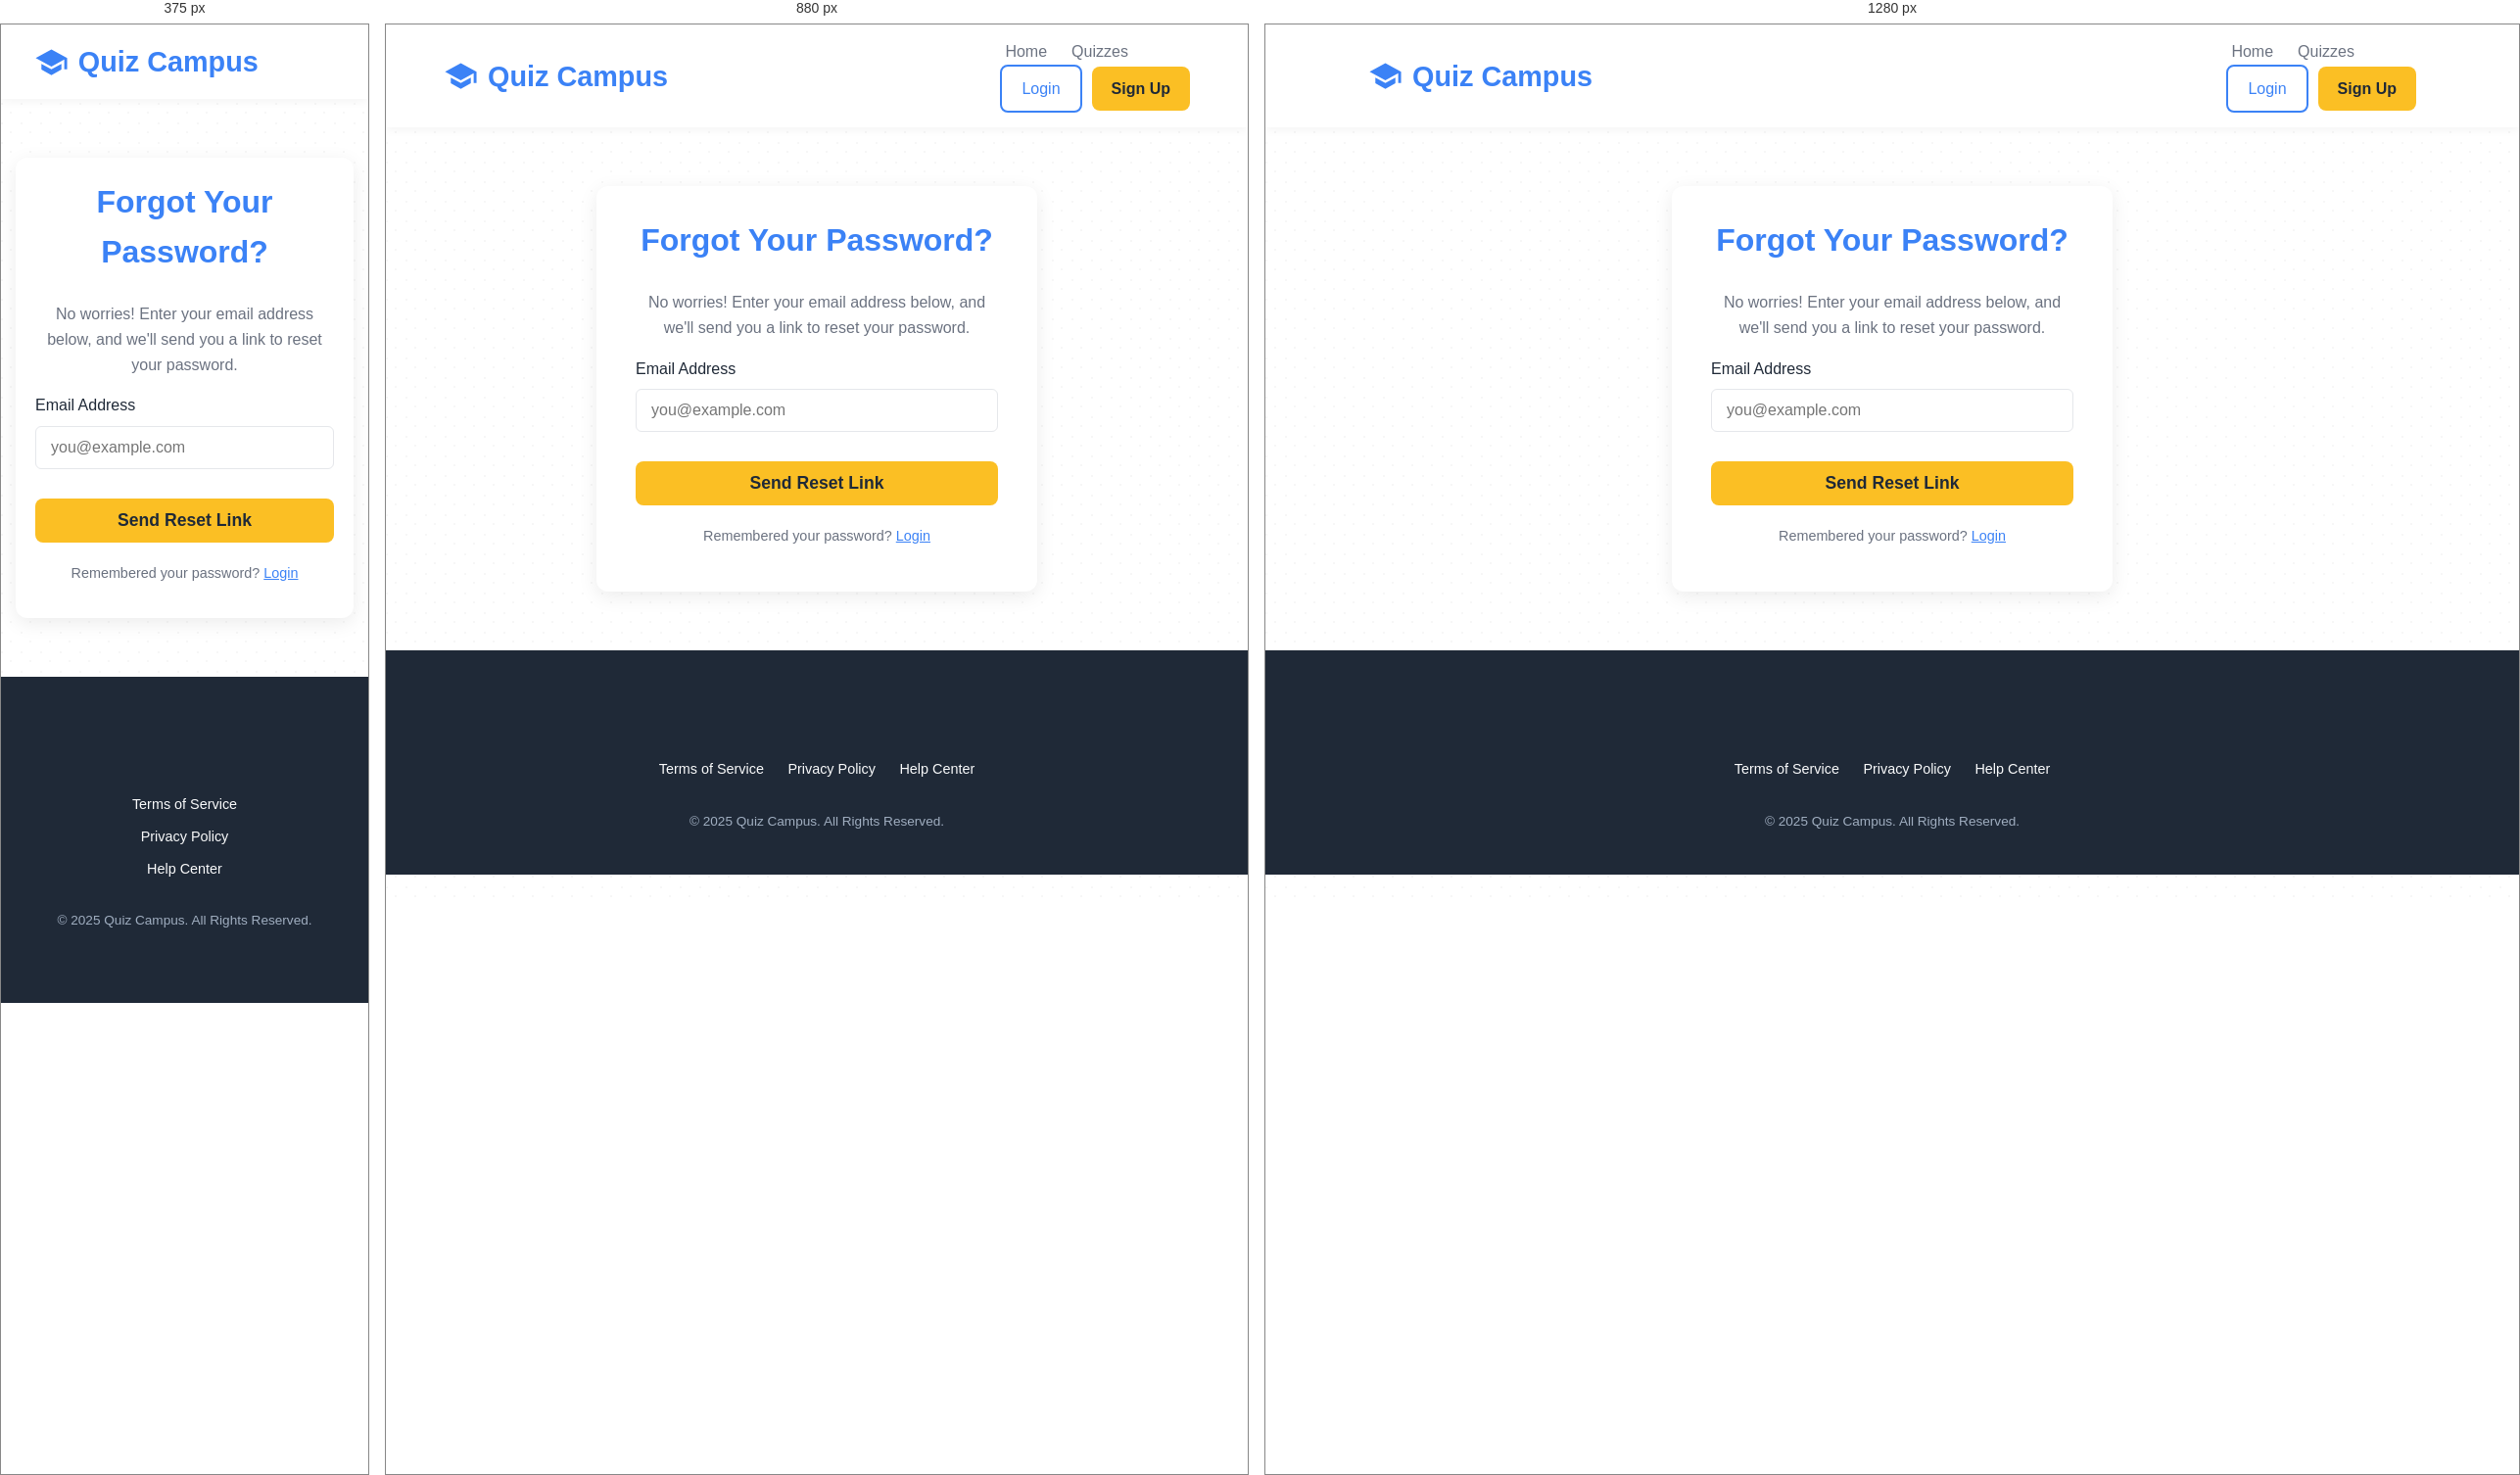
Rendered at 375 px, 880 px and 1280 px, left to right.

<!-- file: forgot-password.html -->
<!DOCTYPE html>
<html lang="en">
<head>
    <meta charset="UTF-8">
    <meta name="viewport" content="width=device-width, initial-scale=1.0">
    <title>Forgot Password - Quiz Campus</title>
    <link rel="stylesheet" href="style.css">
    <link href="https://fonts.googleapis.com/css2?family=Poppins:wght@400;500;600;700&display=swap" rel="stylesheet">
    <link rel="stylesheet" href="https://cdnjs.cloudflare.com/ajax/libs/font-awesome/6.5.1/css/all.min.css">
    <link rel="icon" href="favicon.svg" type="image/svg+xml">
</head>
<body>
    <header>
        <div class="container">
            <a href="index.html" class="logo">
                <img src="logo-icon.svg" alt="Quiz Campus Icon" class="logo-icon">
                Quiz Campus
            </a>
            <nav id="main-navigation">
                <ul class="nav-links">
                    <li><a href="index.html">Home</a></li>
                    <li><a href="quizzes.html">Quizzes</a></li>
                    <!-- No active class here as it's an auth utility page -->
                </ul>
                 <div class="auth-buttons">
                    <a href="login.html" class="btn btn-secondary">Login</a>
                    <a href="signup.html" class="btn btn-primary">Sign Up</a>
                </div>
            </nav>
            <button class="mobile-nav-toggle" aria-label="Toggle navigation" aria-expanded="false" aria-controls="main-navigation">
                <i class="fas fa-bars"></i>
            </button>
        </div>
    </header>

    <main>
        <div class="auth-container">
            <h2>Forgot Your Password?</h2>
            <p class="form-info-text">No worries! Enter your email address below, and we'll send you a link to reset your password.</p>
            <form action="#" method="POST"> <!-- Action would point to backend endpoint -->
                <div class="form-group">
                    <label for="email">Email Address</label>
                    <input type="email" id="email" name="email" required placeholder="[email-redacted]">
                </div>
                <button type="submit" class="btn btn-primary">Send Reset Link</button>
                <div class="extra-links">
                    <p>Remembered your password? <a href="login.html">Login</a></p>
                </div>
            </form>
        </div>
    </main>

    <footer id="contact" style="margin-top: 60px;">
        <div class="container">
            <div class="footer-content">
                <div class="social-media">
                    <a href="#" aria-label="Instagram"><i class="fab fa-instagram"></i></a>
                    <a href="#" aria-label="Facebook"><i class="fab fa-facebook-f"></i></a>
                    <a href="#" aria-label="LinkedIn"><i class="fab fa-linkedin-in"></i></a>
                </div>
                <div class="quick-links">
                    <a href="#">Terms of Service</a>
                    <a href="#">Privacy Policy</a>
                    <a href="#">Help Center</a>
                </div>
            </div>
            <p class="copyright">© 2025 Quiz Campus. All Rights Reserved.</p>
        </div>
    </footer>
    <script src="script.js"></script>
</body>
</html>

/* @media block from style.css */
@media (max-width: 992px) {
    .hero-content {
        flex-direction: column;
        text-align: center;
    }
    .hero-text {
        order: 2;
        max-width: 100%;
    }
    .hero-image {
        order: 1;
        margin-bottom: 30px;
        max-width: 350px;
    }
    .hero h1 {
        font-size: 2.5rem;
    }
    .hero p {
        font-size: 1.1rem;
        margin-left: auto;
        margin-right: auto;
    }
    .features-grid {
        grid-template-columns: repeat(auto-fit, minmax(250px, 1fr));
    }
}

/* @media block from style.css */
@media (max-width: 768px) {
    h1 { font-size: 2.2rem; }
    h2 { font-size: 1.8rem; }

    .nav-links, .auth-buttons {
        display: none; /* Hide for mobile toggle */
        flex-direction: column;
        width: 100%;
        position: absolute;
        top: 65px; /* Adjust based on header height */
        left: 0;
        background-color: var(--bg-white);
        box-shadow: 0 4px 10px rgba(0,0,0,0.1);
        padding-bottom: 10px;
    }
    .nav-links.active, .auth-buttons.active {
        display: flex; /* Show when toggled */
    }
    .nav-links li {
        margin: 10px 0;
        text-align: center;
    }
    .auth-buttons {
        padding: 10px 20px; /* Padding for buttons when stacked */
        gap: 15px; /* Space between stacked buttons */
        top: calc(65px + (3 * 40px)); /* Position below nav-links approx */
    }
     .auth-buttons .btn {
        width: 100%; /* Make buttons full width in mobile menu */
    }

    .mobile-nav-toggle {
        display: block;
    }

    header .container {
        position: relative; /* For absolute positioning of mobile menu */
    }
    .hero {
        padding: 60px 0;
    }
    .features-section, .about-section, footer {
        padding: 60px 0;
    }
    .features-grid {
        grid-template-columns: 1fr; /* Stack cards on smaller screens */
    }
    .footer-content {
        flex-direction: column;
    }
    .quick-links {
        display: flex;
        flex-direction: column;
        gap: 10px;
    }
}

/* @media block from style.css */
@media (max-width: 768px) {
    .page-header h1 { font-size: 2rem; }
    .quiz-filters { flex-direction: column; align-items: stretch; }
    .quiz-grid { grid-template-columns: 1fr; }
    .quiz-interface-container, .result-container, .auth-container {
        margin-left: 15px;
        margin-right: 15px;
        padding: 20px;
    }
    .quiz-header { flex-direction: column; gap: 10px; text-align: center;}
    .dashboard-grid { grid-template-columns: 1fr; }
}